Labelled photos from "dataset_split", an image-classification folder in 02Akshi/ManualDetection. The possible labels are: manual absent, manual present.

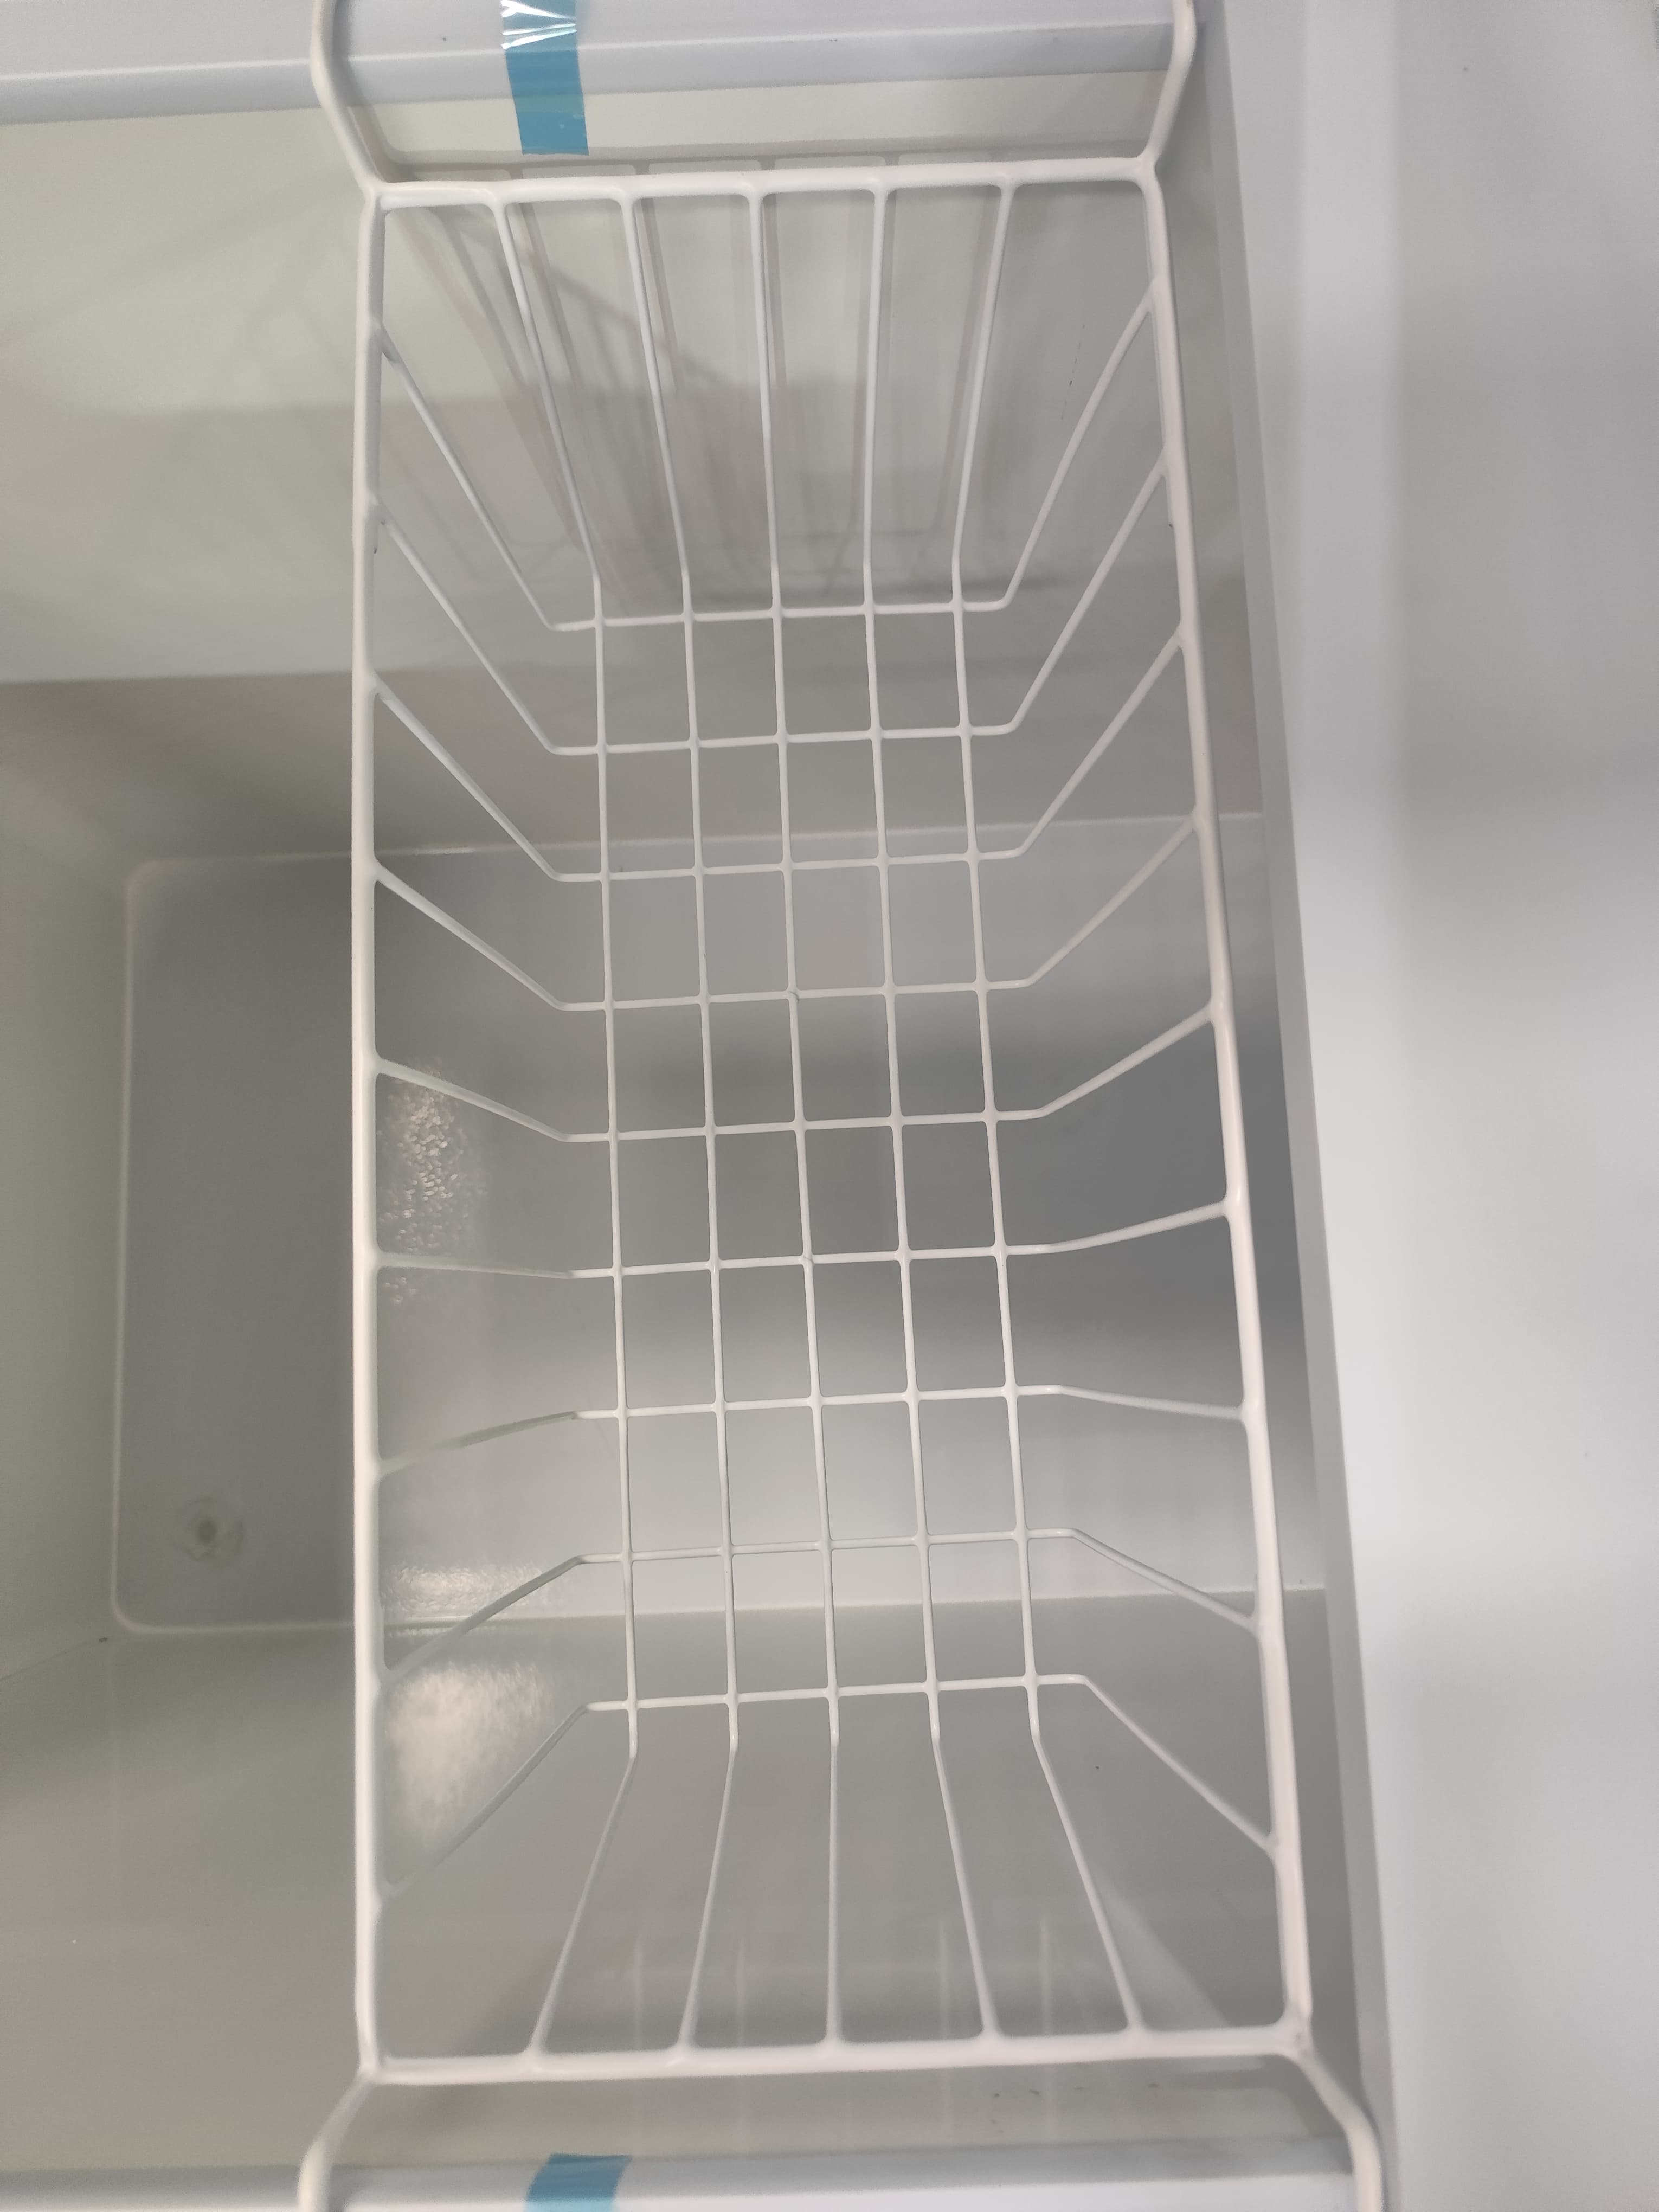
Label: manual absent

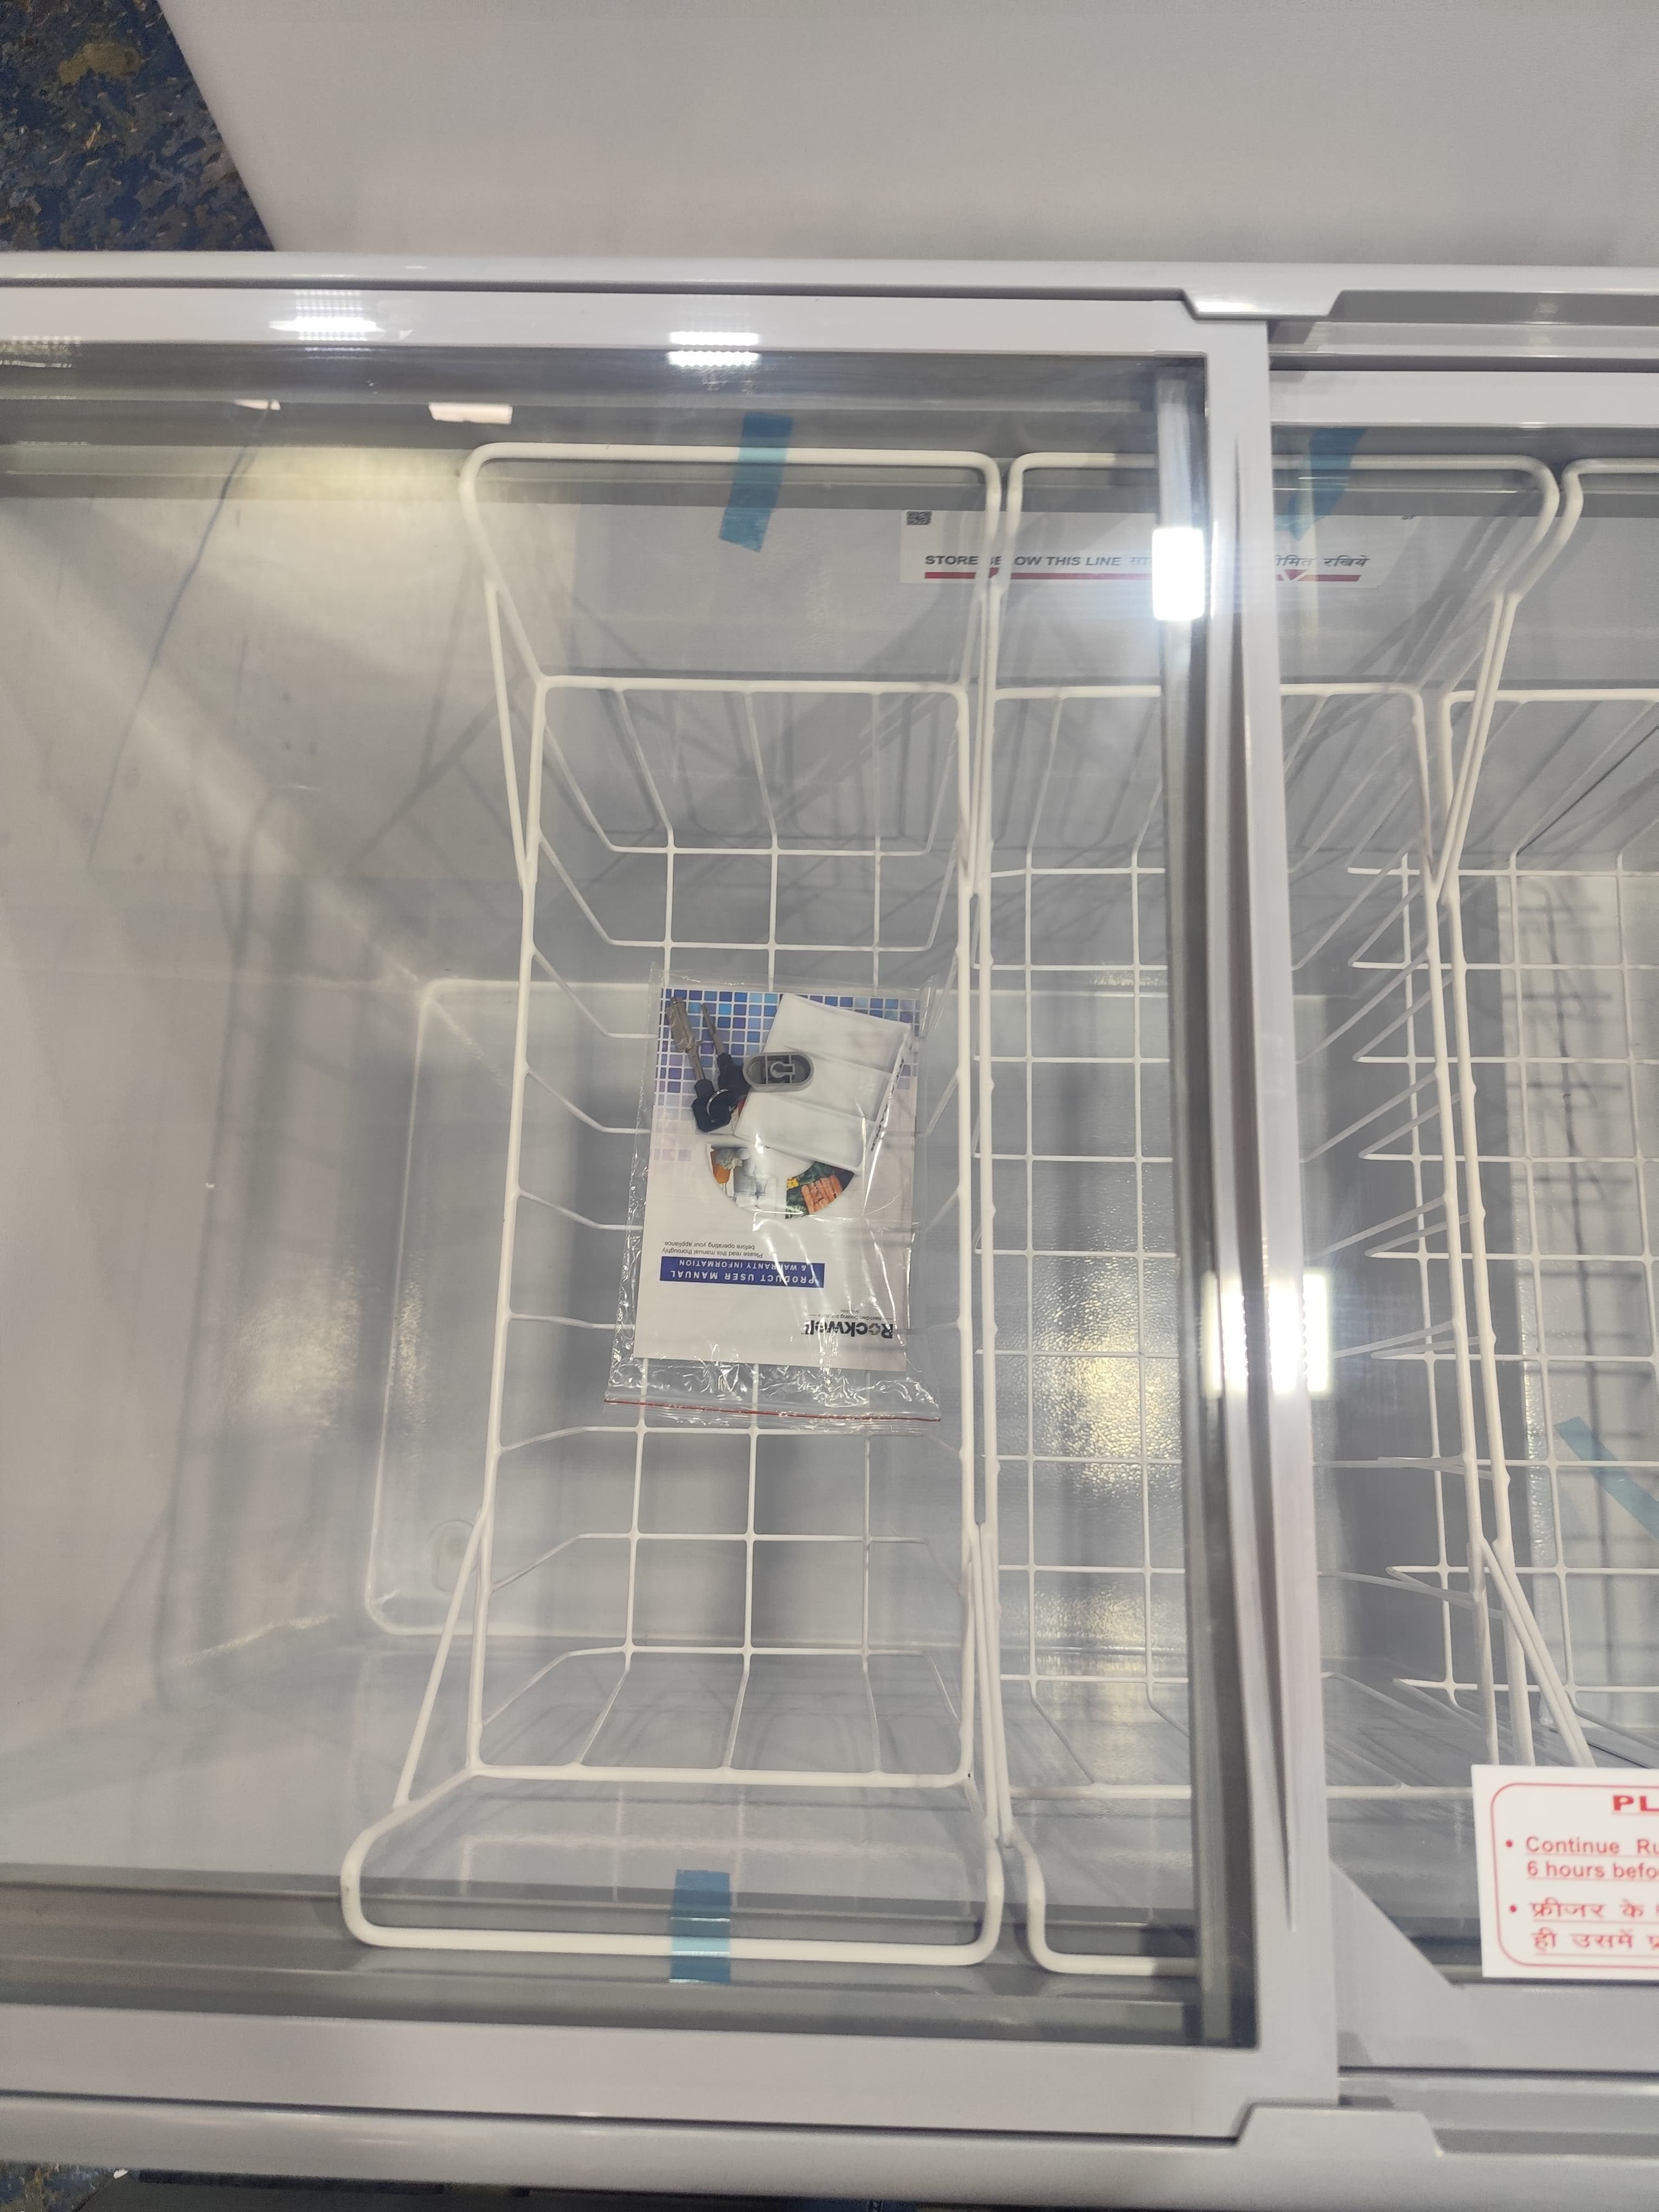
Label: manual present

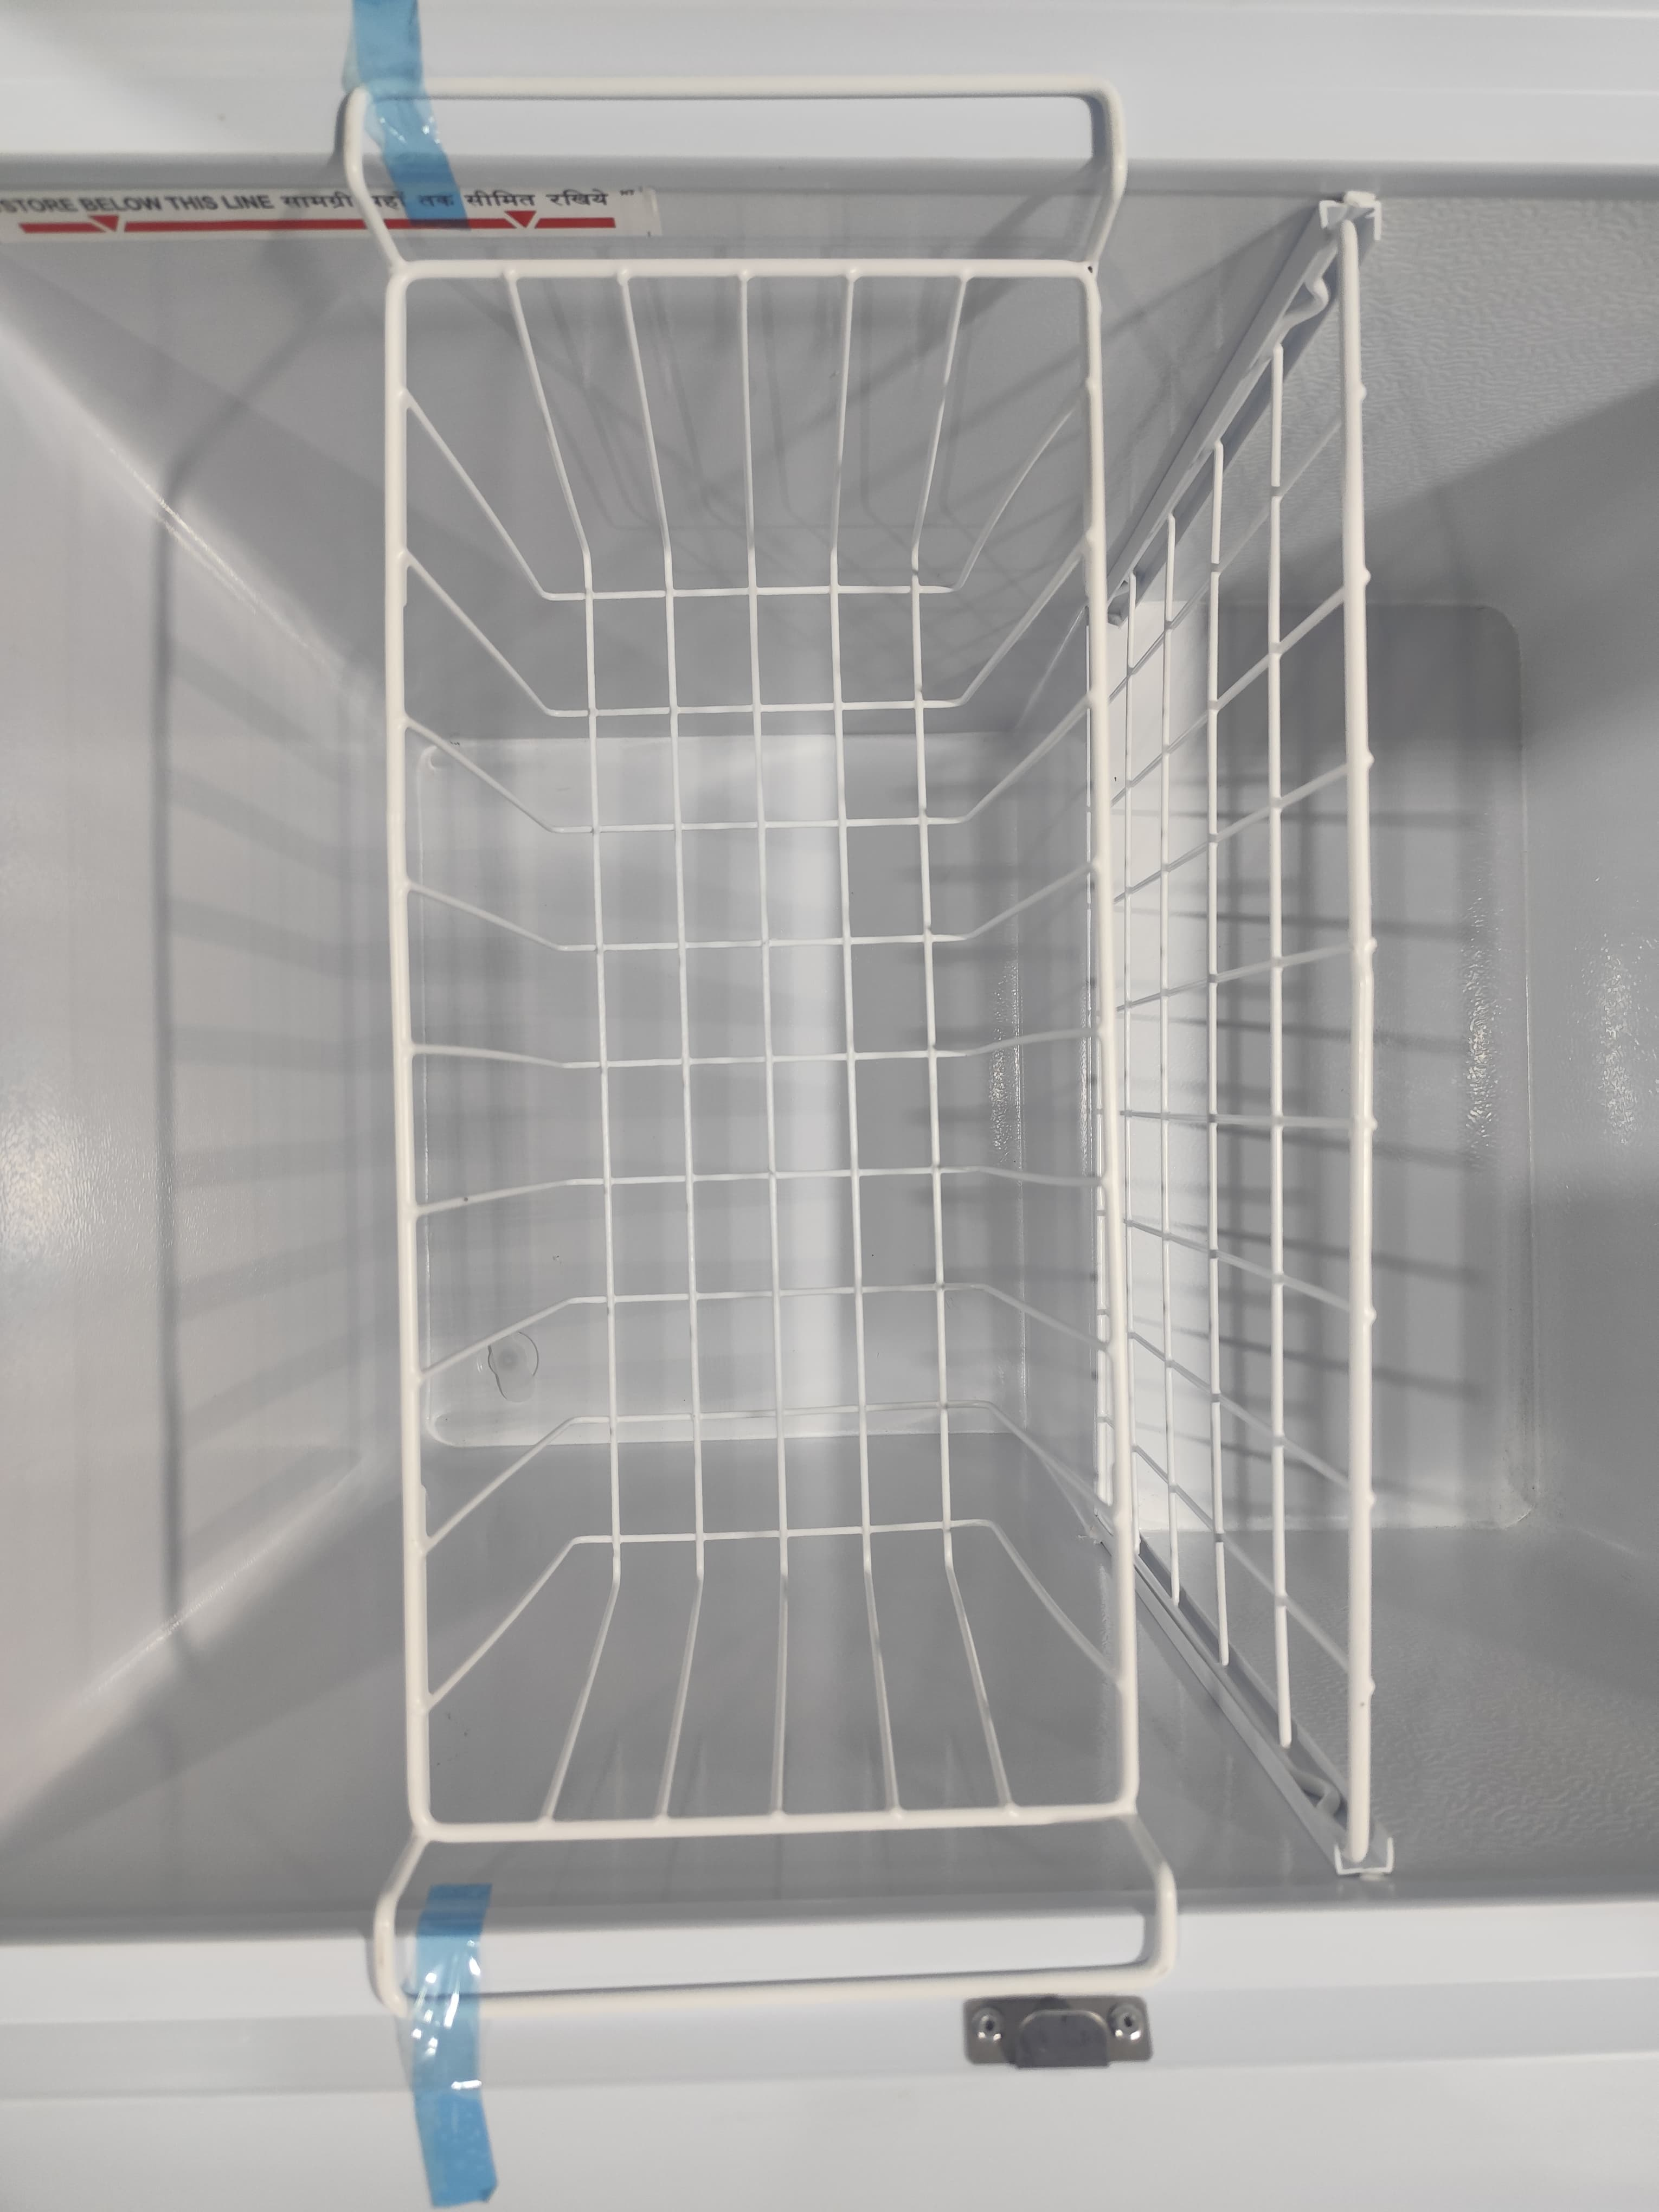
Label: manual absent

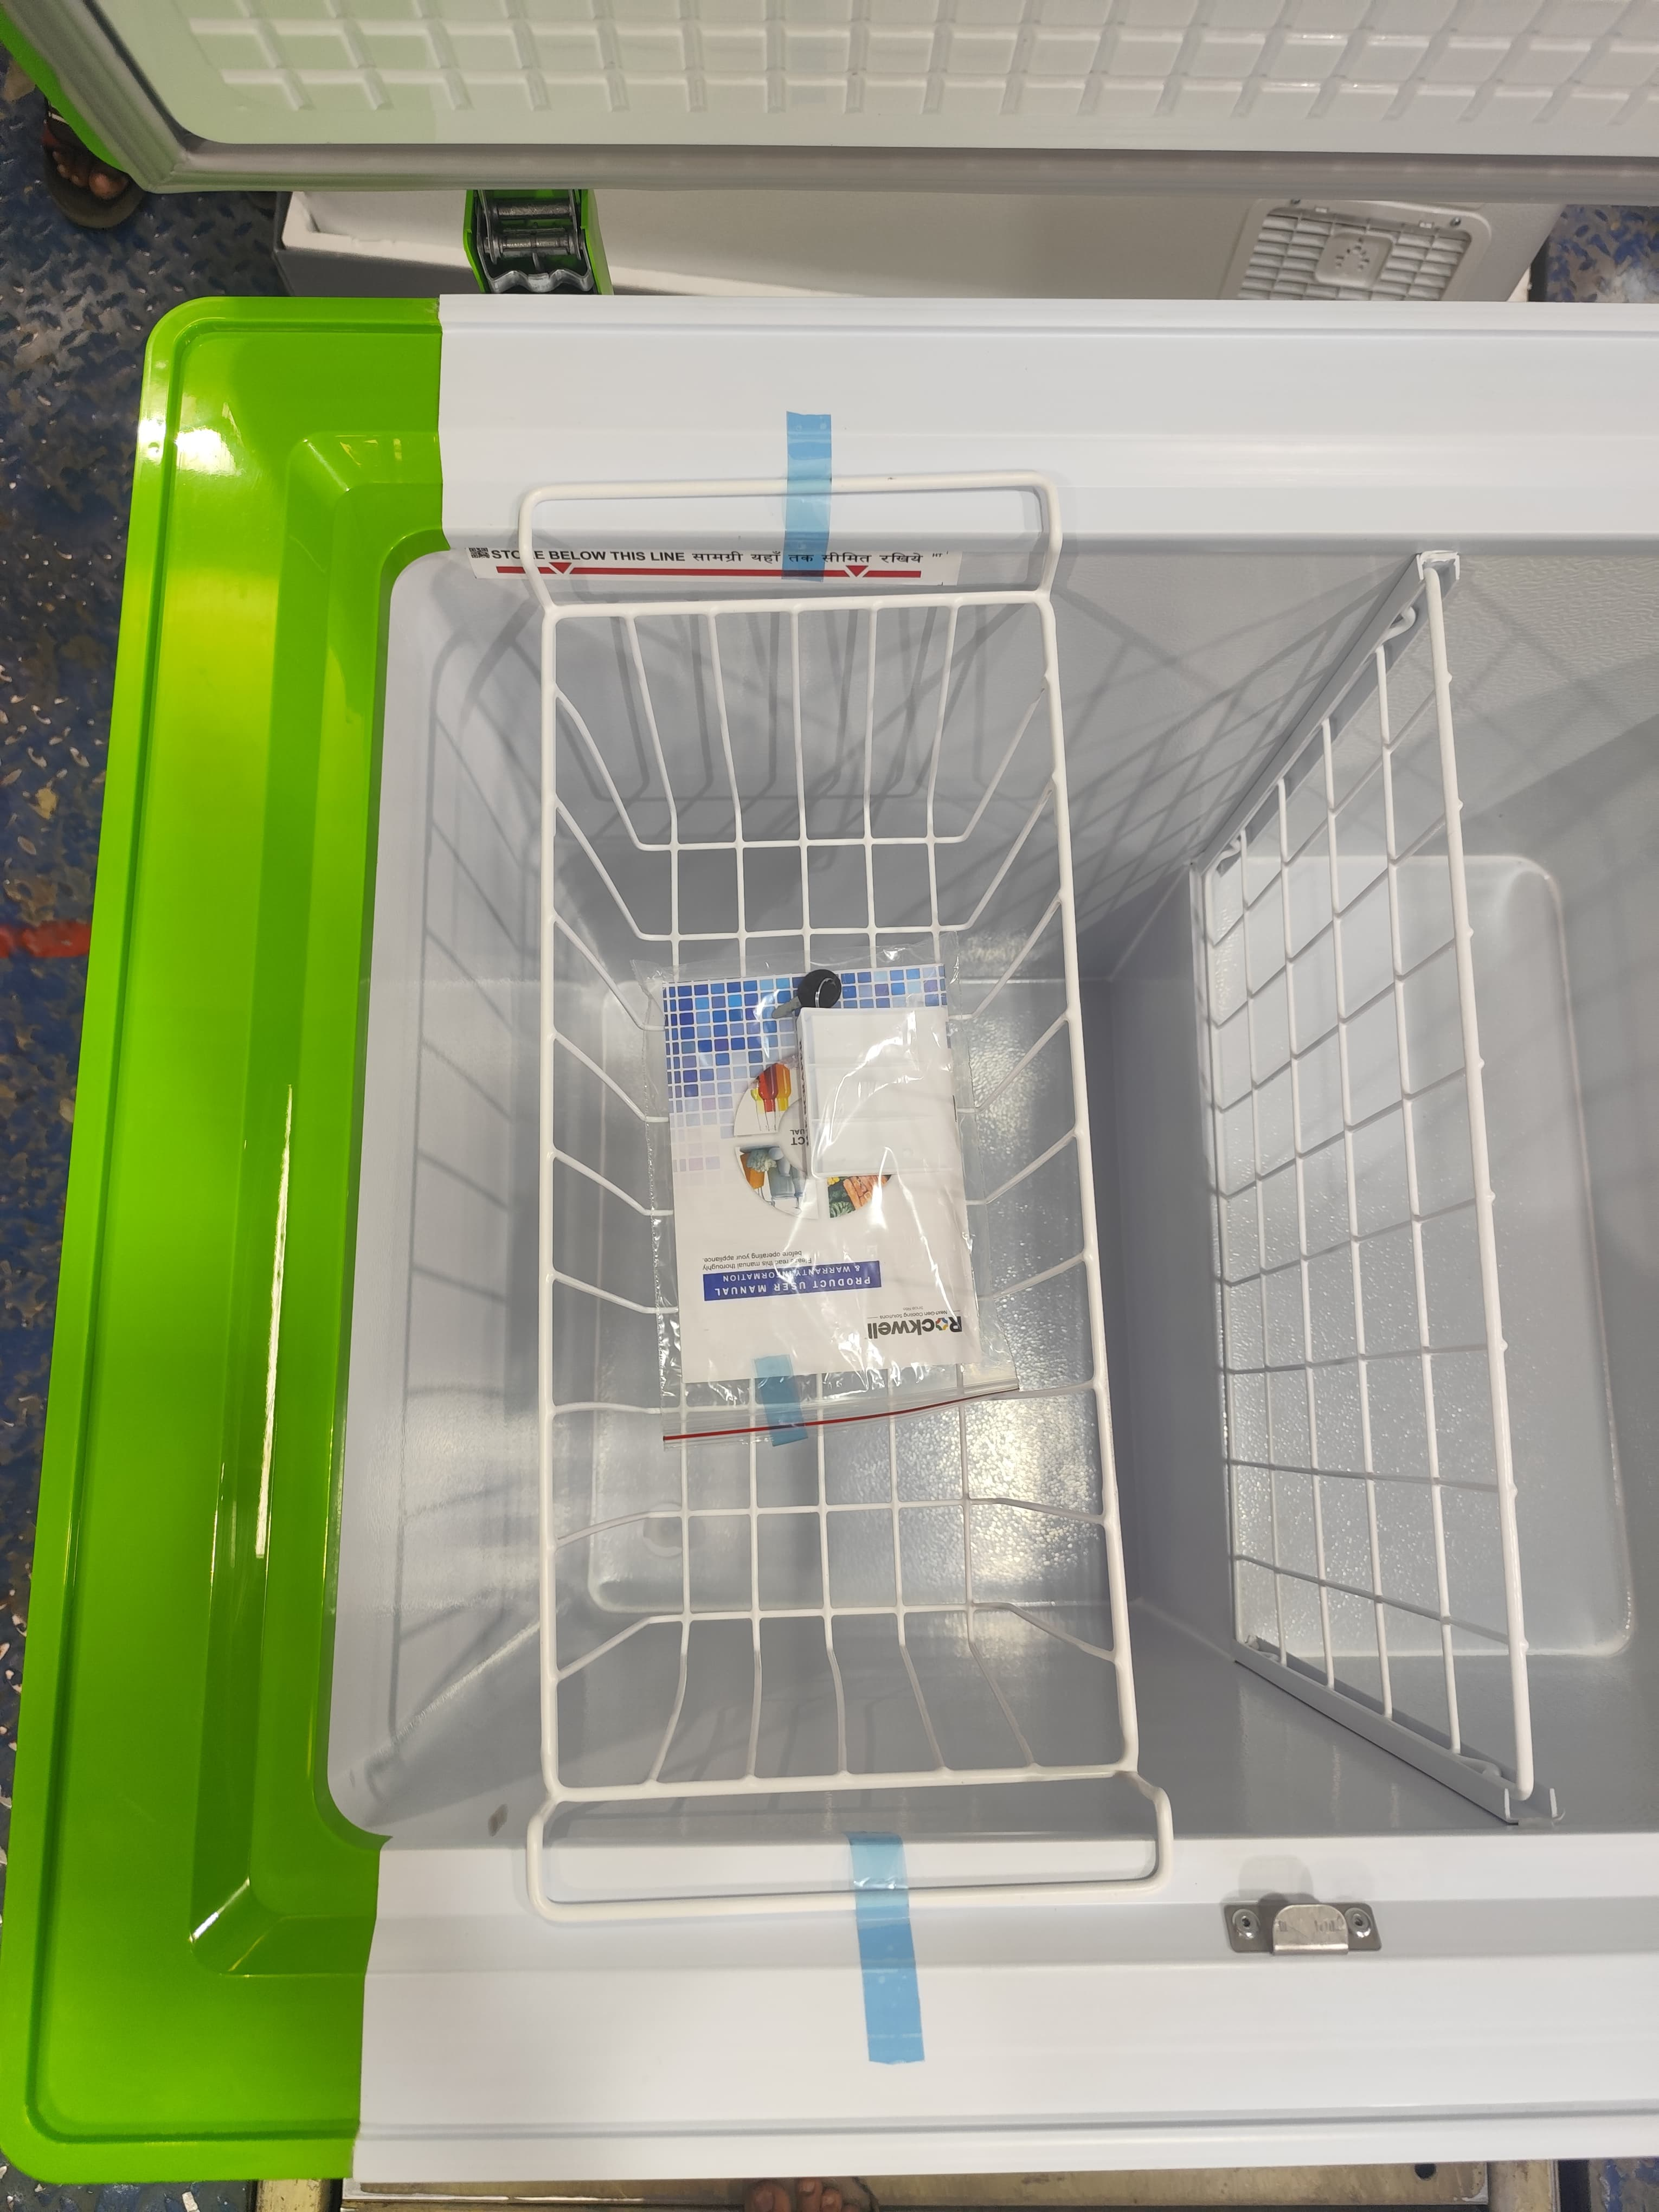
Label: manual present
